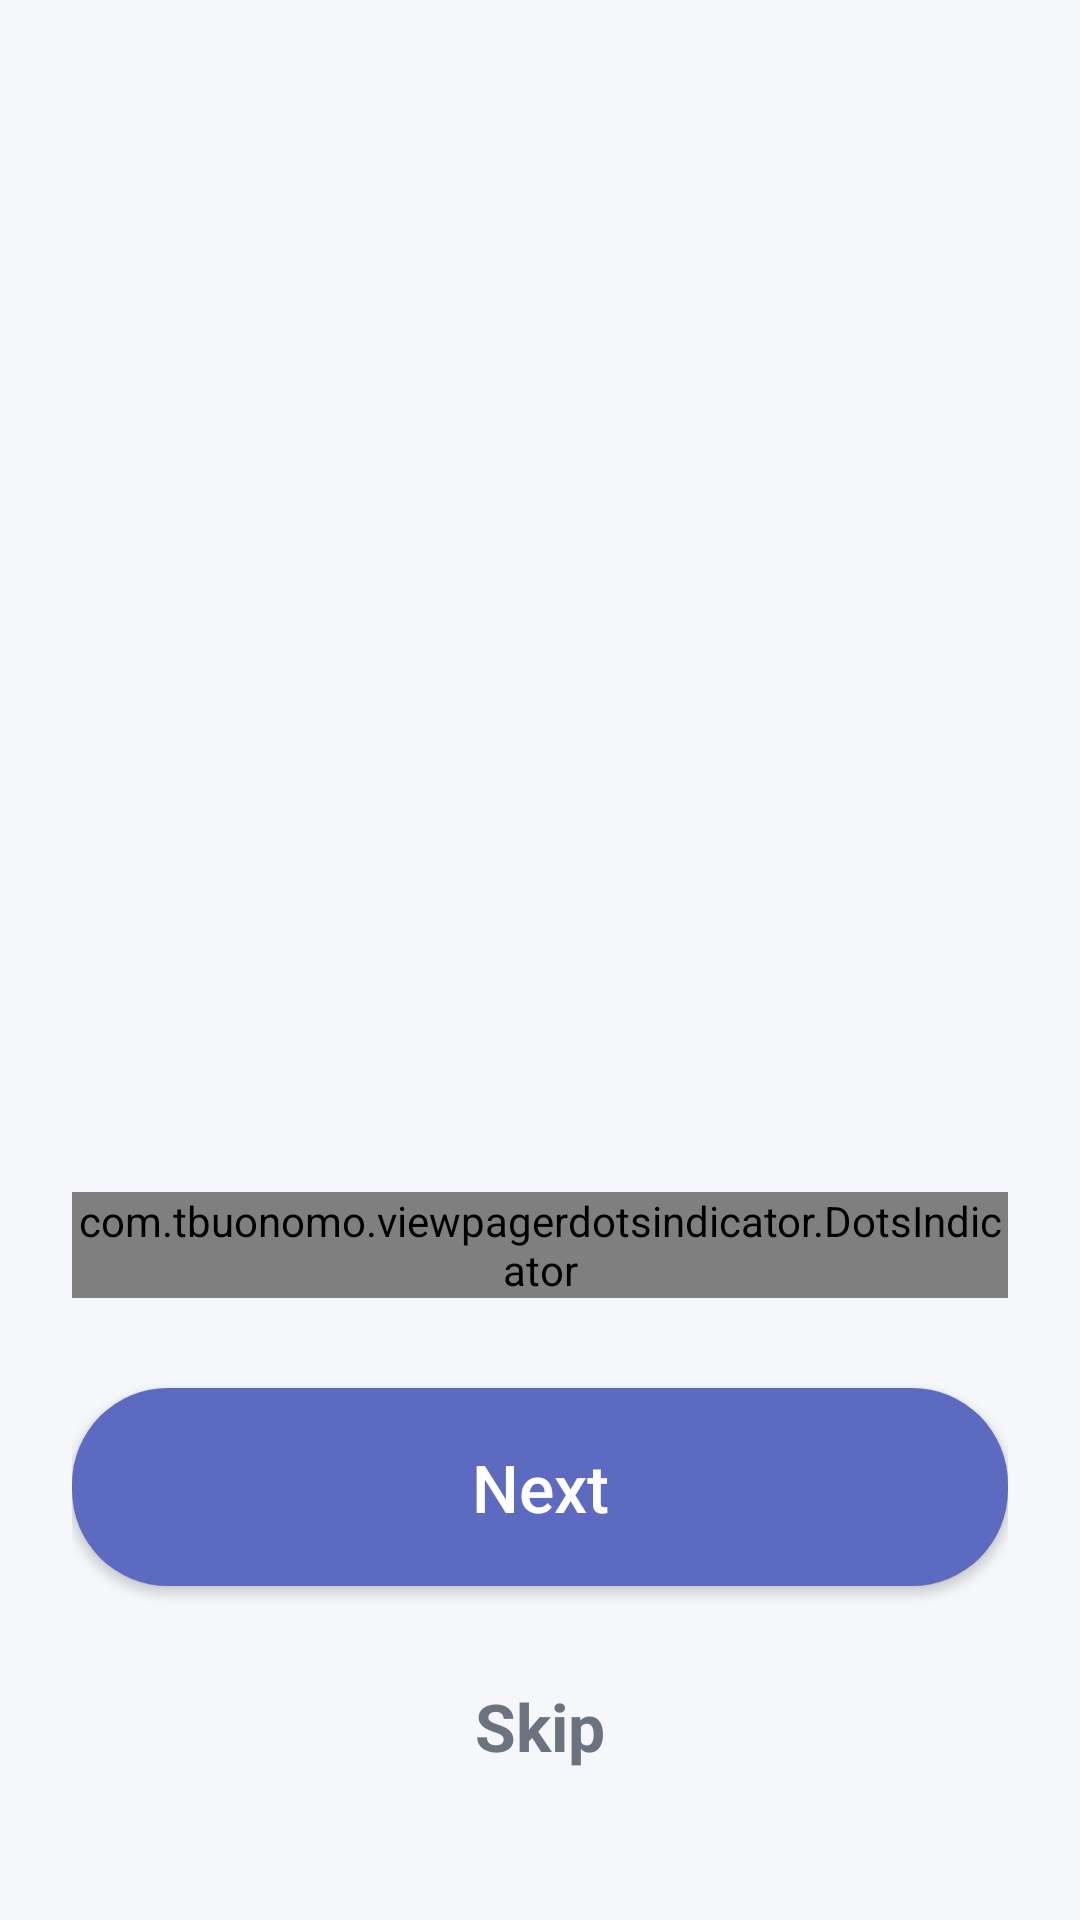

This screen was rendered from an Android layout file. Write that file and the resources it references.
<!-- AndroidManifest.xml: application theme Theme.Project2DigitalWellbeing -->
<!-- res/layout/activity_intro.xml -->
<?xml version="1.0" encoding="utf-8"?>
<androidx.constraintlayout.widget.ConstraintLayout xmlns:android="http://schemas.android.com/apk/res/android"
    xmlns:app="http://schemas.android.com/apk/res-auto"
    xmlns:tools="http://schemas.android.com/tools"
    android:id="@+id/main"
    android:background="@color/weekly_overview_background"
    android:layout_width="match_parent"
    android:layout_height="match_parent"
    tools:context=".presentation.onboarding.intro.IntroActivity">

    
    <androidx.viewpager2.widget.ViewPager2
        android:id="@+id/viewPager"
        android:layout_width="@dimen/auto_dp_0"
        android:layout_height="@dimen/auto_dp_0"
        android:clipToPadding="false"
        app:layout_constraintTop_toTopOf="parent"
        app:layout_constraintBottom_toTopOf="@id/layoutBottom"
        app:layout_constraintStart_toStartOf="parent"
        app:layout_constraintEnd_toEndOf="parent"/>

    
    <LinearLayout
        android:id="@+id/layoutBottom"
        android:layout_width="@dimen/auto_dp_0"
        android:layout_height="wrap_content"
        android:orientation="vertical"
        android:paddingBottom="@dimen/auto_dp_50"
        android:paddingStart="@dimen/weekly_screen_bottom_padding"
        android:paddingEnd="@dimen/weekly_screen_bottom_padding"
        android:gravity="center"
        app:layout_constraintBottom_toBottomOf="parent"
        app:layout_constraintStart_toStartOf="parent"
        app:layout_constraintEnd_toEndOf="parent">

        
        <com.tbuonomo.viewpagerdotsindicator.DotsIndicator
            android:id="@+id/dotsIndicator"
            android:layout_width="wrap_content"
            android:layout_height="wrap_content"
            android:layout_marginBottom="@dimen/auto_dp_30"
            app:dotsColor="@color/theme_border_subtle"
            app:selectedDotColor="@color/primary"
            app:dotsSize="@dimen/auto_dp_14"
            app:dotsSpacing="@dimen/weekly_title_spacing_small"
            app:dotsCornerRadius="@dimen/auto_dp_6"
            app:dotsWidthFactor="2.8" />

        
        <androidx.appcompat.widget.AppCompatButton
            android:id="@+id/btnNext"
            android:layout_width="match_parent"
            android:layout_height="@dimen/auto_dp_66"
            android:text="@string/auto_next"
            android:textAllCaps="false"
            android:textColor="@color/theme_surface_card"
            android:textSize="@dimen/weekly_header_title_size"
            android:backgroundTint="@color/primary"
            android:layout_marginBottom="@dimen/weekly_title_spacing_small"
            android:background="@drawable/bg_button_rounded"/>

        
        <TextView
            android:id="@+id/btnSkip"
            android:layout_width="match_parent"
            android:layout_height="wrap_content"
            android:gravity="center_horizontal"
            android:layout_marginTop="@dimen/weekly_trend_top_spacing"
            android:text="@string/auto_skip"
            android:textStyle="bold"
            android:textColor="@color/weekly_overview_text_secondary"
            android:textSize="@dimen/weekly_header_title_size"/>

    </LinearLayout>
</androidx.constraintlayout.widget.ConstraintLayout>
<!-- resources referenced by this layout -->
<resources>
  <color name="primary">#5C6BC0</color>
  <color name="theme_border_subtle">#E5E7EB</color>
  <color name="theme_surface_card">#FFFFFF</color>
  <color name="weekly_overview_background">#F6F7FB</color>
  <color name="weekly_overview_text_secondary">#6B7280</color>
  <dimen name="auto_dp_0">0dp</dimen>
  <dimen name="auto_dp_14">14dp</dimen>
  <dimen name="auto_dp_30">30dp</dimen>
  <dimen name="auto_dp_50">50dp</dimen>
  <dimen name="auto_dp_6">6dp</dimen>
  <dimen name="auto_dp_66">66dp</dimen>
  <dimen name="weekly_header_title_size">22sp</dimen>
  <dimen name="weekly_screen_bottom_padding">24dp</dimen>
  <dimen name="weekly_title_spacing_small">12dp</dimen>
  <dimen name="weekly_trend_top_spacing">20dp</dimen>
  <!-- drawable bg_button_rounded (drawable) -->
  <?xml version="1.0" encoding="utf-8"?>
  <shape xmlns:android="http://schemas.android.com/apk/res/android">
      <solid android:color="@color/theme_accent_primary"/>
      <corners android:radius="@dimen/auto_dp_32"/>
  </shape>
  <string name="auto_next">Next</string>
  <string name="auto_skip">Skip</string>
  <style name="Theme.Project2DigitalWellbeing" parent="Base.Theme.Project2DigitalWellbeing" />
  <color name="theme_accent_primary">#5C6BC0</color>
  <dimen name="auto_dp_32">32dp</dimen>
  <style name="Base.Theme.Project2DigitalWellbeing" parent="Theme.Material3.DayNight.NoActionBar">
          <item name="colorPrimary">@color/primary</item>
          <item name="colorOnPrimary">@color/white</item>
          <item name="colorPrimaryContainer">@color/primary_light</item>
          <item name="colorOnPrimaryContainer">@color/weekly_overview_text_primary</item>
          <item name="android:statusBarColor">@android:color/transparent</item>
          <item name="android:windowLightStatusBar">true</item>
          <item name="android:navigationBarColor">@color/weekly_overview_background</item>
          <item name="android:windowBackground">@color/weekly_overview_background</item>
      </style>
  <color name="white">#FFFFFFFF</color>
  <color name="primary_light">#EBE5FF</color>
  <color name="weekly_overview_text_primary">#1A1A1A</color>
</resources>
